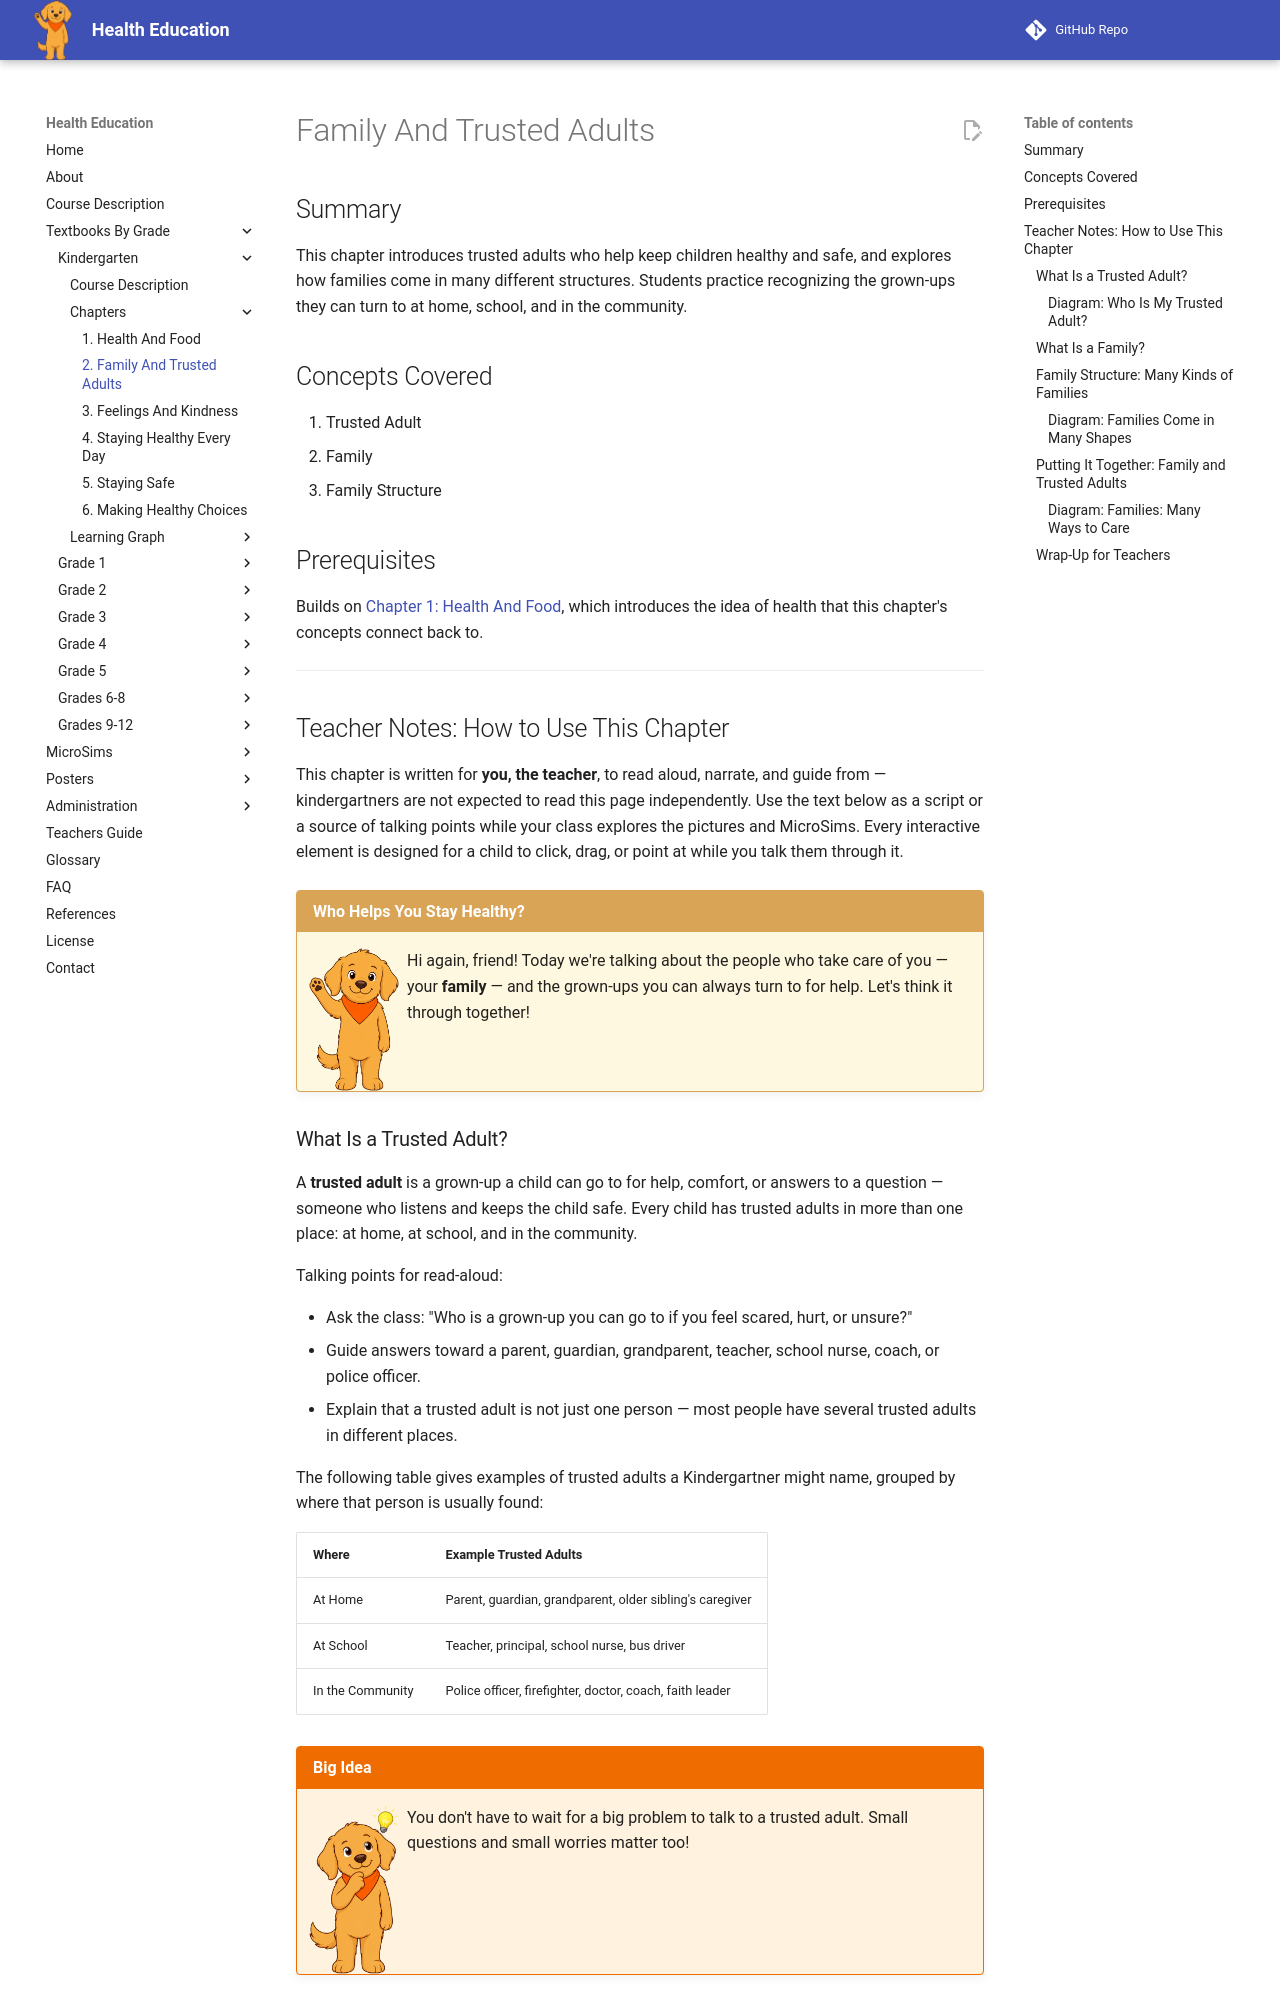

repository: dmccreary/health-education · page: bands/kindergarten/chapters/02-family/index.html · generator: mkdocs

---
title: Family And Trusted Adults
description: An introduction to trusted adults and the many structures families can take, for Kindergarten health education, covering trusted adults at home/school/community and the variety of family structures.
generated_by: claude skill chapter-content-generator
date: 2026-07-06 14:32:02
version: 0.09
---

# Family And Trusted Adults

## Summary

This chapter introduces trusted adults who help keep children healthy and safe, and explores how families come in many different structures. Students practice recognizing the grown-ups they can turn to at home, school, and in the community.

## Concepts Covered

1. Trusted Adult
2. Family
3. Family Structure

## Prerequisites

Builds on [Chapter 1: Health And Food](../01-health-and-food/index.md), which introduces the idea of health that this chapter's concepts connect back to.

---

## Teacher Notes: How to Use This Chapter

This chapter is written for **you, the teacher**, to read aloud, narrate, and guide from — kindergartners are not expected to read this page independently. Use the text below as a script or a source of talking points while your class explores the pictures and MicroSims. Every interactive element is designed for a child to click, drag, or point at while you talk them through it.

!!! mascot-welcome "Who Helps You Stay Healthy?"
    ![Scout waving hello](../../../../img/mascot/welcome.png){ class="mascot-admonition-img" }
    Hi again, friend! Today we're talking about the people who take care of you — your **family** — and the grown-ups you can always turn to for help. Let's think it through together!

### What Is a Trusted Adult?

A **trusted adult** is a grown-up a child can go to for help, comfort, or answers to a question — someone who listens and keeps the child safe. Every child has trusted adults in more than one place: at home, at school, and in the community.

Talking points for read-aloud:

- Ask the class: "Who is a grown-up you can go to if you feel scared, hurt, or unsure?"
- Guide answers toward a parent, guardian, grandparent, teacher, school nurse, coach, or police officer.
- Explain that a trusted adult is not just one person — most people have several trusted adults in different places.

The following table gives examples of trusted adults a Kindergartner might name, grouped by where that person is usually found:

| Where | Example Trusted Adults |
|---|---|
| At Home | Parent, guardian, grandparent, older sibling's caregiver |
| At School | Teacher, principal, school nurse, bus driver |
| In the Community | Police officer, firefighter, doctor, coach, faith leader |

!!! mascot-thinking "Big Idea"
    ![Scout thinking](../../../../img/mascot/thinking.png){ class="mascot-admonition-img" }
    You don't have to wait for a big problem to talk to a trusted adult. Small questions and small worries matter too!
